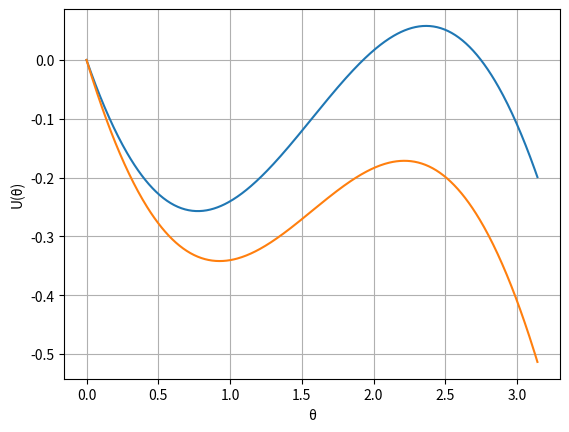

This chart was generated by the following Python code:
import numpy as np
from matplotlib.pylab import show,plot,xlabel,ylabel,savefig,grid

theta = np.linspace(0,np.pi,500)

M = R = g = 1
m1 = .7*M 
m2 = .8*M

def potential(theta, m):
	return -m*g*R*theta + M*g*R*(1 - np.cos(theta))

PE1 = [potential(t,m1) for t in theta]
PE2 = [potential(t,m2) for t in theta]



grid()
xlabel('\u03B8')
ylabel('U(\u03B8)')
plot(theta,PE1)
plot(theta,PE2)
savefig('./potential-energy-4-37.png')
show()